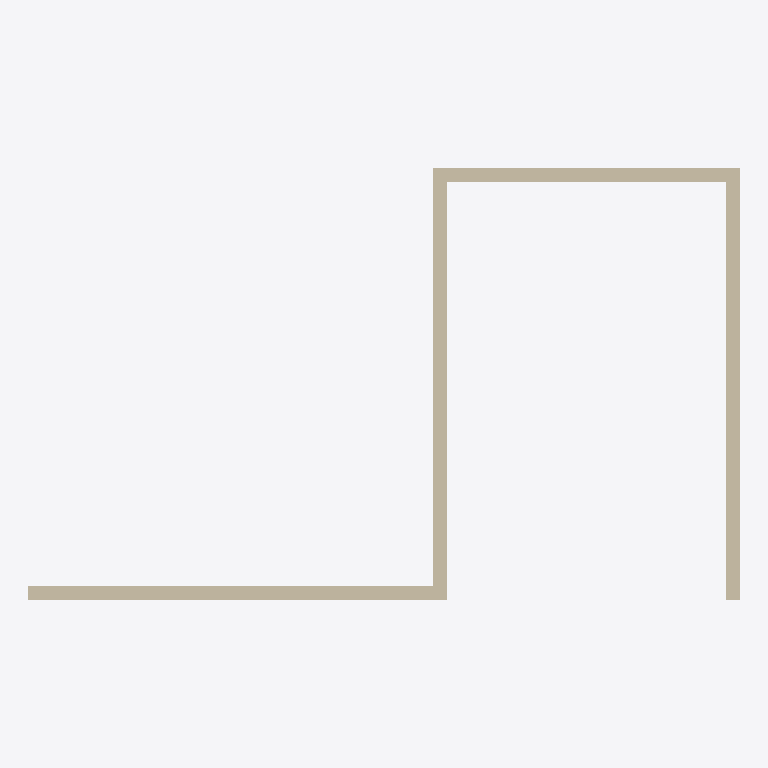
Plan cut of the same IFC building model at storey 'My Storey' (level 0.00 m, cut at 1.40 m), seen from above with north up, elements coloured by IFC class: 4 walls (beige). Cut surfaces are drawn darker.
Extent 5.1 m × 3.1 m × 3.0 m (x, y, z). Storeys (1): My Storey at 0.00 m. Elements (4): 4 IfcWall.

HEADER;
FILE_DESCRIPTION(('ViewDefinition[DesignTransferView]'),'2;1');
FILE_NAME('Untitled.ifc','2026-03-06T23:45:15+01:00',(''),(''),'IfcOpenShell 0.8.4','Bonsai 0.8.4','Nobody');
FILE_SCHEMA(('IFC4'));
ENDSEC;
DATA;
#1=IFCPROJECT('0yMBCTlE58s9oB2JML16U6',$,'My Project',$,$,$,$,(#14,#26),#9);
#31=IFCSITE('3V7OKE4of4KQt9T4ySMujy',$,'My Site',$,$,#54,$,$,$,$,$,$,$,$);
#37=IFCBUILDING('2neFiYMUr2Beu_9uQjTY1p',$,'My Building',$,$,#60,$,$,$,$,$,$);
#43=IFCBUILDINGSTOREY('3DeQPGUWr1aQaJeaOUP_AV',$,'My Storey',$,$,#66,$,$,$,$);
#151=IFCWALL('2aVhEx8Gj6FQanGxFxKHow',$,'Wall',$,$,#305,#157,$,$);
#101=IFCWALL('1b7ZvCjuvCRwVXQ6gpoFM4',$,'Wall',$,$,#112,#107,$,$);
#74=IFCWALL('3tqS4KKUjB0AOfE6dYVmQx',$,'Wall',$,$,#87,#82,$,$);
#126=IFCWALL('1i6FydNfL359H6uu7npgxi',$,'Wall',$,$,#273,#132,$,$);
ENDSEC;
